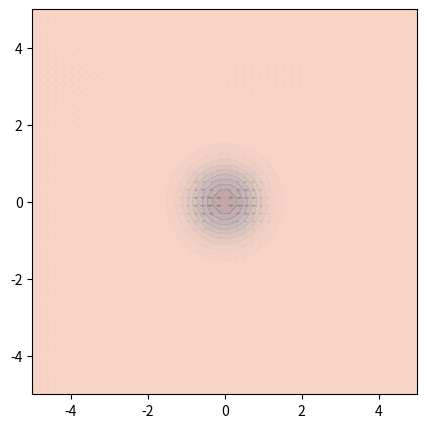

Generate this figure with matplotlib:
import numpy as np
import matplotlib.pyplot as plt
from matplotlib.animation import FuncAnimation

# Define a minimal grid for fastest rendering
x = np.linspace(-5, 5, 50)  # Reduced resolution
y = np.linspace(-5, 5, 50)
X, Y = np.meshgrid(x, y)

# Simplified warp field dynamics
def warp_field_fast(X, Y, t):
    r = np.sqrt(X**2 + Y**2)
    energy_dissipation = np.exp(-0.1 * t)  # Energy dissipation over time
    contraction = energy_dissipation * np.exp(-r**2) * np.cos(2 * np.pi * t)
    expansion = energy_dissipation * np.exp(-r**2) * np.sin(2 * np.pi * t)
    return contraction, expansion

# Initialize the figure
fig, ax = plt.subplots(figsize=(5, 5))
ax.set_xlim(-5, 5)
ax.set_ylim(-5, 5)
ax.set_aspect('equal')

# Initialize quiver and contour plots
quiver = ax.quiver(X, Y, np.zeros_like(X), np.zeros_like(Y), scale=50)
plots = {"contraction": None, "expansion": None}

# Update function for animation
def update(t):
    # Compute fields
    contraction, expansion = warp_field_fast(X, Y, t)

    # Update quiver vectors
    U = contraction * (X / np.sqrt(X**2 + Y**2 + 1e-6))  # Avoid division by zero
    V = expansion * (Y / np.sqrt(X**2 + Y**2 + 1e-6))
    quiver.set_UVC(U, V)

    # Remove and redraw contour plots
    if plots["contraction"] is not None:
        for coll in plots["contraction"].collections:
            coll.remove()
    if plots["expansion"] is not None:
        for coll in plots["expansion"].collections:
            coll.remove()

    # Redraw contours with fewer levels
    plots["contraction"] = ax.contourf(X, Y, contraction, levels=10, cmap='Blues', alpha=0.6)
    plots["expansion"] = ax.contourf(X, Y, expansion, levels=10, cmap='Reds', alpha=0.6)

    return plots["contraction"].collections + plots["expansion"].collections + [quiver]

# Animate with minimal interval and fewer frames
ani = FuncAnimation(fig, update, frames=np.linspace(0, 1, 50), interval=1, blit=True)
plt.show()
